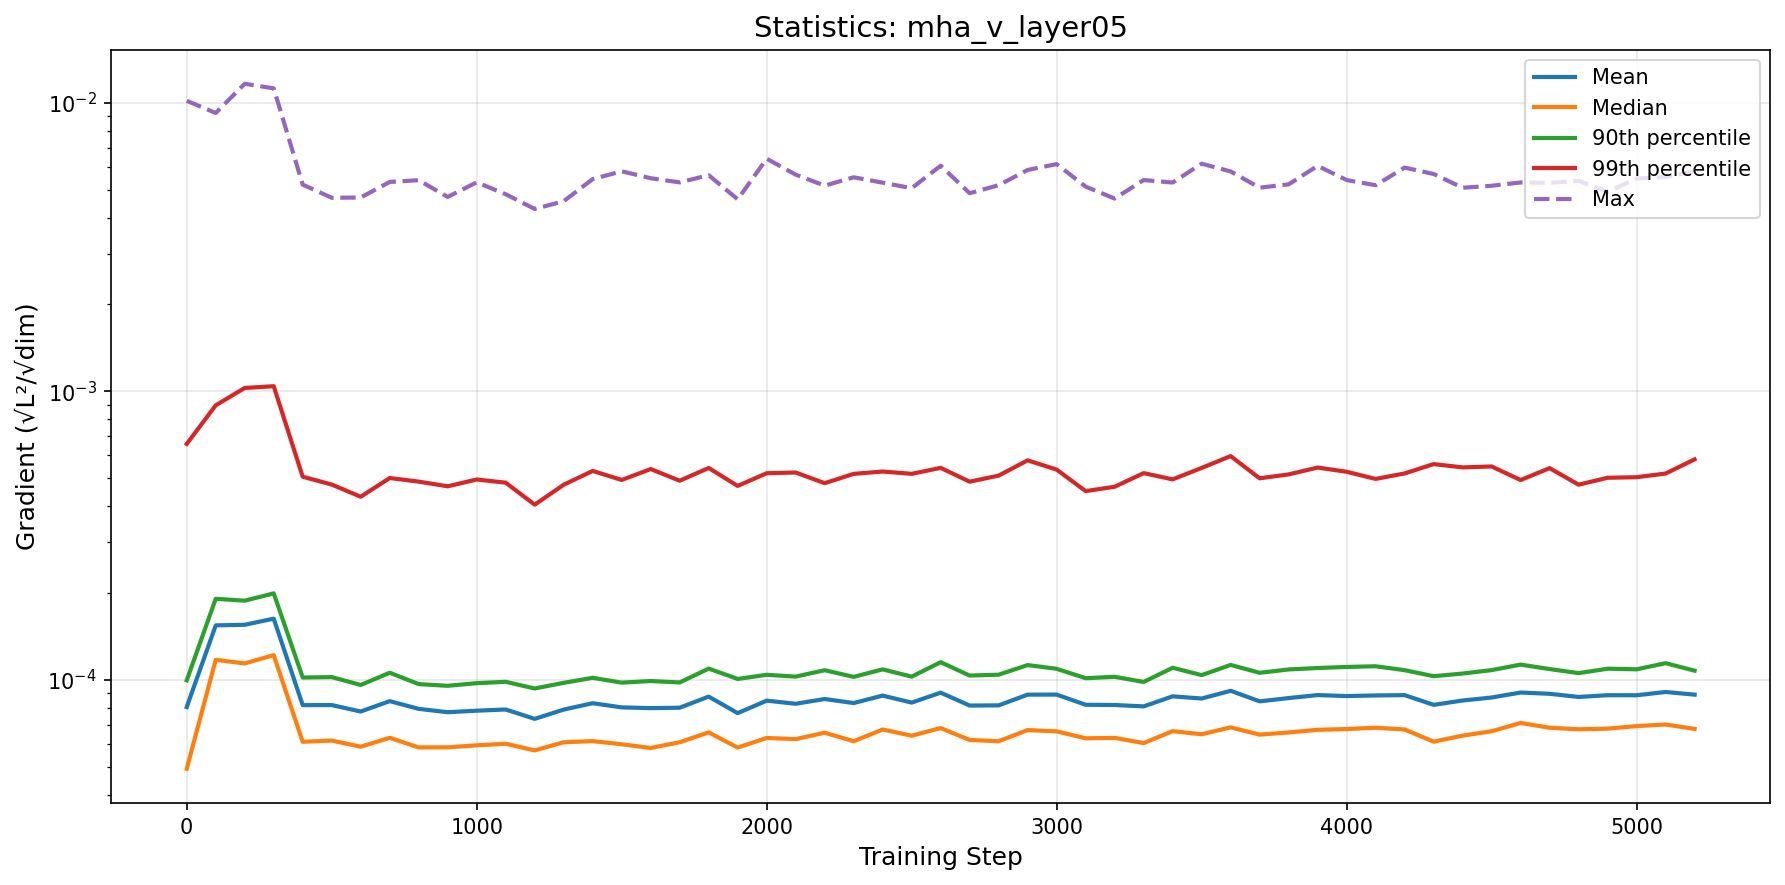

The table this chart was drawn from, first rows:
step, mean, median, p90, p99, max
0, 8.049177669785681e-05, 4.9157169996760786e-05, 9.961014802684076e-05, 0.000657, 0.01017
100, 0.0001545, 0.0001173, 0.000191, 0.0008946, 0.009222
200, 0.0001552, 0.000114, 0.0001881, 0.001027, 0.01164
300, 0.0001629, 0.0001218, 0.0001994, 0.001042, 0.01122
400, 8.17194849958014e-05, 6.098987068980932e-05, 0.0001019, 0.0005059, 0.005203
500, 8.177782697974376e-05, 6.160609700600617e-05, 0.0001022, 0.0004752, 0.004688
600, 7.766191407248308e-05, 5.8649200582294725e-05, 9.598978431313299e-05, 0.0004312, 0.004698
700, 8.438404217006987e-05, 6.296727224253118e-05, 0.0001058, 0.0005008, 0.005319
800, 7.932774269038743e-05, 5.832158785779029e-05, 9.667139238445088e-05, 0.0004864, 0.005393
900, 7.723536518052956e-05, 5.836635500600096e-05, 9.534926357446238e-05, 0.0004687, 0.004718
1000, 7.818509983386386e-05, 5.9287842304911464e-05, 9.738305743667297e-05, 0.0004948, 0.005302
1100, 7.893492491258971e-05, 6.004716306051705e-05, 9.844338273978792e-05, 0.0004824, 0.004822
1200, 7.323876941102623e-05, 5.694980063708499e-05, 9.334995047538541e-05, 0.0004048, 0.004287
1300, 7.88683560415393e-05, 6.0767475588363595e-05, 9.764134301804006e-05, 0.0004746, 0.004561
1400, 8.299686127445836e-05, 6.131424015620723e-05, 0.0001016, 0.0005298, 0.005441
1500, 8.025588393983136e-05, 5.9807276556966826e-05, 9.779484389582649e-05, 0.0004929, 0.005789
1600, 7.979406495296968e-05, 5.8057918067788705e-05, 9.906451305141672e-05, 0.0005378, 0.005478
1700, 8.006558754963018e-05, 6.076633326301817e-05, 9.792865239433013e-05, 0.00049, 0.0053
1800, 8.747920031128485e-05, 6.577499516424723e-05, 0.0001094, 0.0005425, 0.005613
1900, 7.667754738958723e-05, 5.82432076043915e-05, 0.0001007, 0.0004701, 0.00463
2000, 8.470517270658158e-05, 6.287844007601961e-05, 0.0001041, 0.0005202, 0.006401
2100, 8.262456758651686e-05, 6.231704173842445e-05, 0.0001026, 0.0005232, 0.005638
2200, 8.582289803119434e-05, 6.557863889611326e-05, 0.000108, 0.0004805, 0.005165
2300, 8.309581475072849e-05, 6.126883454271592e-05, 0.0001024, 0.0005175, 0.005519
2400, 8.820048089067509e-05, 6.728088919771835e-05, 0.0001087, 0.0005274, 0.005288
2500, 8.338972867453062e-05, 6.403540828614496e-05, 0.0001026, 0.0005177, 0.005059
2600, 9.028686444269494e-05, 6.805290831835009e-05, 0.0001151, 0.000543, 0.006054
2700, 8.144908534088049e-05, 6.18929807387758e-05, 0.0001035, 0.0004862, 0.004862
2800, 8.157963218431113e-05, 6.126556036178954e-05, 0.0001042, 0.0005104, 0.005182
2900, 8.885575165403939e-05, 6.697379285469651e-05, 0.0001125, 0.0005766, 0.005853
3000, 8.889806036295665e-05, 6.62939237372484e-05, 0.0001092, 0.0005355, 0.006132
3100, 8.195143776796547e-05, 6.271783422562294e-05, 0.0001013, 0.000451, 0.005123
3200, 8.181249325340494e-05, 6.291747558861971e-05, 0.0001025, 0.000467, 0.004658
3300, 8.090904482368646e-05, 6.0362264775903895e-05, 9.833894000621513e-05, 0.0005206, 0.0054
3400, 8.767317195536504e-05, 6.639758066739887e-05, 0.0001101, 0.0004954, 0.005293
3500, 8.615770335040907e-05, 6.478346767835319e-05, 0.0001039, 0.0005426, 0.006152
3600, 9.16383328777621e-05, 6.844708696007729e-05, 0.0001126, 0.0005964, 0.005784
3700, 8.42365147722798e-05, 6.458805364673026e-05, 0.0001058, 0.0004995, 0.00508
3800, 8.647156665883163e-05, 6.572023266926408e-05, 0.0001087, 0.0005154, 0.005217
3900, 8.855788526724544e-05, 6.712027243338525e-05, 0.0001099, 0.0005443, 0.006047
4000, 8.785166865266092e-05, 6.754328569513746e-05, 0.0001108, 0.0005263, 0.005399
4100, 8.830488171846744e-05, 6.82213794789277e-05, 0.0001114, 0.0004971, 0.005181
4200, 8.850322313134842e-05, 6.730116729158908e-05, 0.000108, 0.0005193, 0.005963
4300, 8.191345073831664e-05, 6.105093052610755e-05, 0.000103, 0.0005595, 0.005668
4400, 8.479636093738918e-05, 6.408045373973437e-05, 0.0001052, 0.000545, 0.005077
4500, 8.685190601300161e-05, 6.634257806581445e-05, 0.0001081, 0.0005491, 0.005159
4600, 9.037769635662179e-05, 7.088217535056174e-05, 0.0001129, 0.0004927, 0.005297
4700, 8.94618678038179e-05, 6.824596130172722e-05, 0.000109, 0.0005417, 0.005279
4800, 8.723841393378149e-05, 6.739966192981228e-05, 0.0001055, 0.0004748, 0.005364
4900, 8.847421812520549e-05, 6.775246947654523e-05, 0.0001093, 0.0005017, 0.004911
5000, 8.842568119251024e-05, 6.913502875249833e-05, 0.0001088, 0.0005039, 0.005466
5100, 9.077204990554881e-05, 7.001236735959537e-05, 0.0001142, 0.0005189, 0.005531
5200, 8.88616185911977e-05, 6.760077667422593e-05, 0.0001076, 0.0005811, 0.005791
